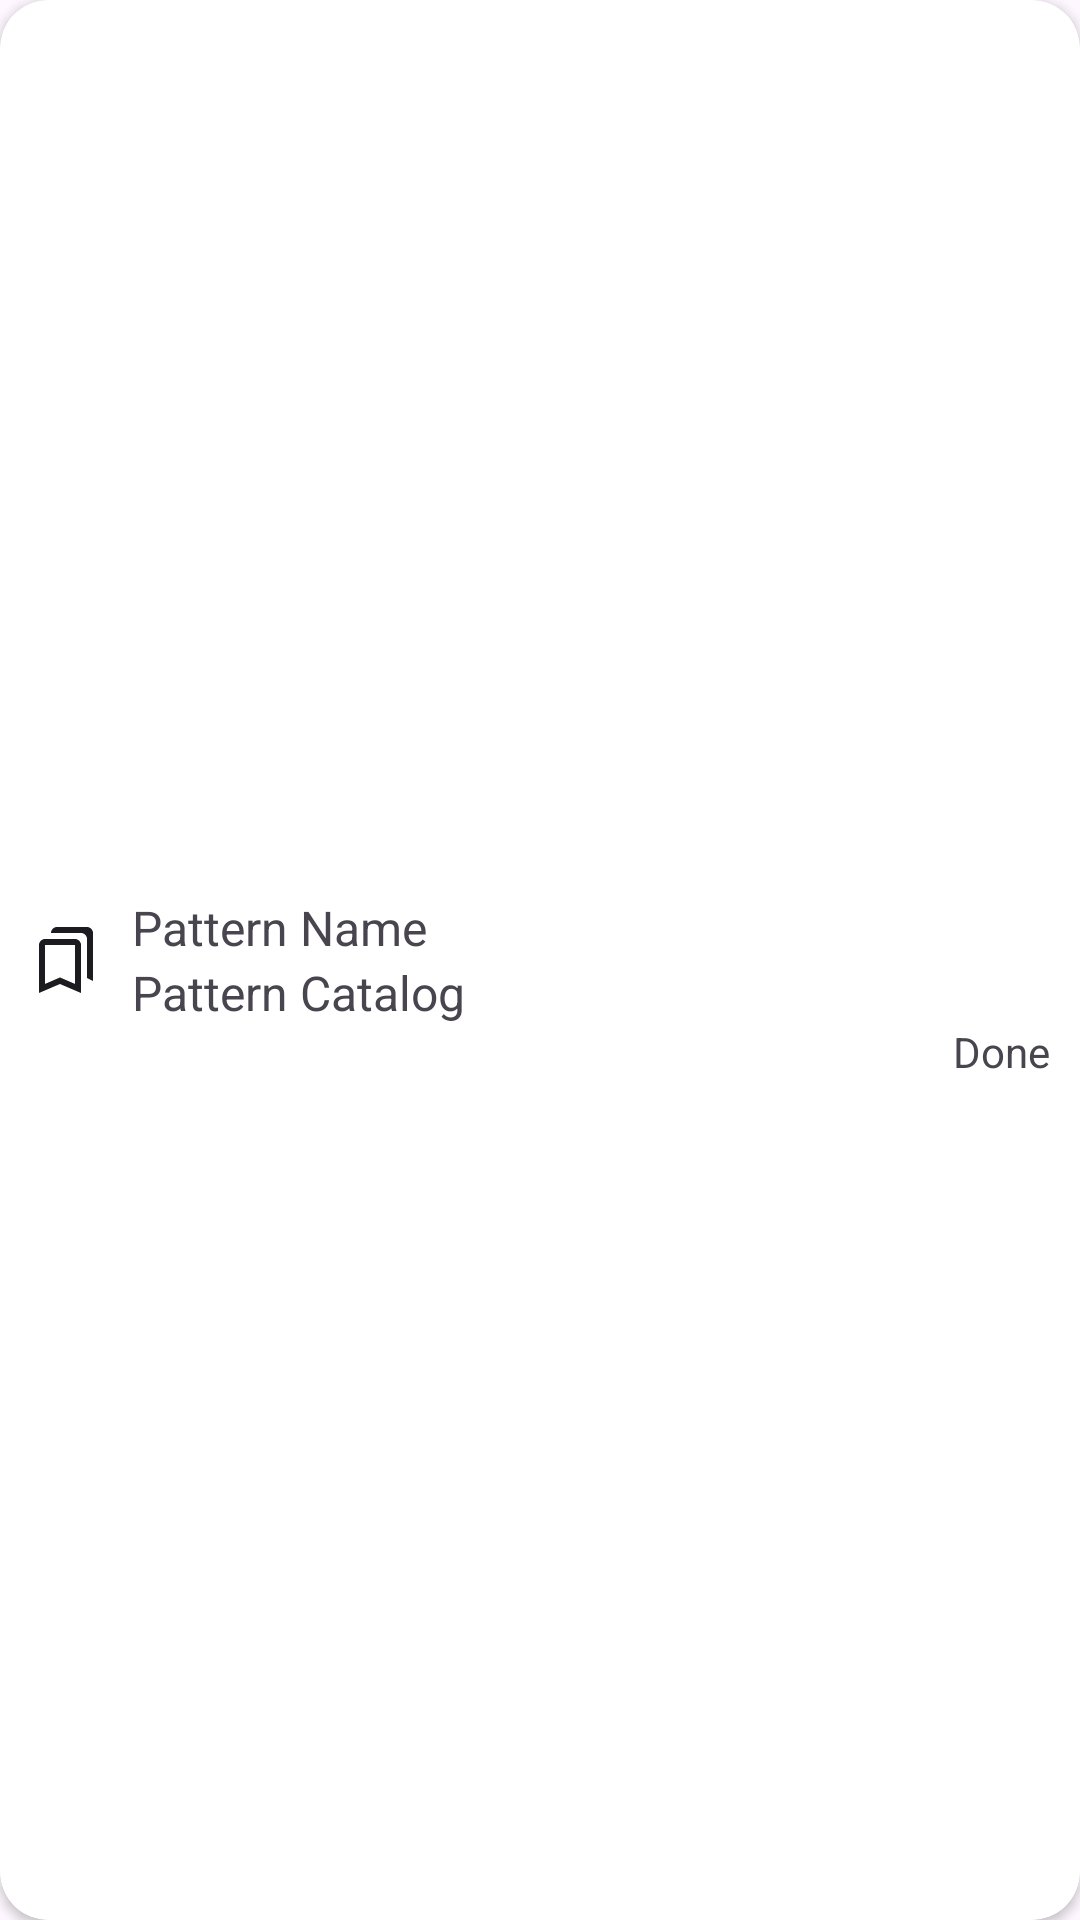

This screen was rendered from an Android layout file. Write that file and the resources it references.
<!-- AndroidManifest.xml: application theme Theme.DesignPattern -->
<!-- res/layout/rcv_designpattern.xml -->
<?xml version="1.0" encoding="utf-8"?>
<androidx.cardview.widget.CardView xmlns:android="http://schemas.android.com/apk/res/android"
    xmlns:app="http://schemas.android.com/apk/res-auto"
    xmlns:tools="http://schemas.android.com/tools"
    android:layout_width="match_parent"
    app:cardCornerRadius="16dp"
    android:layout_height="90dp"
    android:id="@+id/card_view_designpattern"
    android:orientation="vertical"
    android:layout_marginTop="10dp"
    >

    <androidx.constraintlayout.widget.ConstraintLayout
        android:layout_width="match_parent"
        android:layout_height="wrap_content"
        android:layout_gravity="center_vertical">

        <LinearLayout
            android:layout_width="350dp"
            android:layout_height="90dp"
            android:gravity="center_vertical"
            android:orientation="horizontal"
            app:layout_constraintStart_toStartOf="parent"
            app:layout_constraintTop_toTopOf="parent"
            >
            
            
            
            
            
            

            <ImageView
                android:id="@+id/icon_pattern"
                android:layout_width="wrap_content"
                android:layout_height="wrap_content"

                android:layout_marginStart="10dp"
                android:src="@drawable/ic_bookmark"
                android:visibility="visible"
                app:layout_constraintStart_toStartOf="parent"
                app:layout_constraintTop_toTopOf="parent" />
            <LinearLayout
                android:layout_width="wrap_content"
                android:layout_height="wrap_content"
                android:orientation="vertical">
                <TextView
                    android:id="@+id/detailsName"
                    android:layout_width="wrap_content"
                    android:layout_height="wrap_content"
                    android:layout_marginStart="10dp"
                    android:text="Pattern Name"
                    android:textSize="16sp"
                    android:visibility="visible" />
                <TextView
                    android:id="@+id/detailsCatalog"
                    android:layout_width="wrap_content"
                    android:layout_height="wrap_content"
                    android:layout_marginStart="10dp"
                    android:text="Pattern Catalog"
                    android:textSize="16sp"
                    android:visibility="visible" />

            </LinearLayout>



        </LinearLayout>


        
        
        
        
        
        
        
        
        
        

        <TextView
            android:id="@+id/isDone"
            android:layout_width="wrap_content"
            android:layout_height="wrap_content"
            android:text="Done"
            android:layout_marginBottom="5dp"
            android:layout_marginEnd="10dp"
            app:layout_constraintBottom_toBottomOf="parent"
            app:layout_constraintEnd_toEndOf="parent" />


    </androidx.constraintlayout.widget.ConstraintLayout>





</androidx.cardview.widget.CardView>
<!-- resources referenced by this layout -->
<resources>
  <!-- drawable ic_bookmark (drawable) -->
  <vector xmlns:android="http://schemas.android.com/apk/res/android" android:height="24dp"
      android:tint="#1C1B1F" android:viewportHeight="24" android:viewportWidth="24" android:width="24dp">
        
      <path android:fillColor="@android:color/white" android:pathData="M15,7v12.97l-4.21,-1.81 -0.79,-0.34 -0.79,0.34L5,19.97L5,7h10m4,-6L8.99,1C7.89,1 7,1.9 7,3h10c1.1,0 2,0.9 2,2v13l2,1L21,3c0,-1.1 -0.9,-2 -2,-2zM15,5L5,5c-1.1,0 -2,0.9 -2,2v16l7,-3 7,3L17,7c0,-1.1 -0.9,-2 -2,-2z"/>
      
  </vector>
  <style name="Theme.DesignPattern" parent="Base.Theme.DesignPattern" />
  <style name="Base.Theme.DesignPattern" parent="Theme.Material3.DayNight">
          
          
      </style>
</resources>
